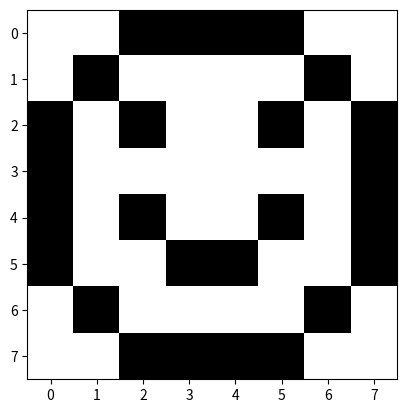

Write Python code to recreate this figure.
# -*- coding: utf-8 -*-
""" A program to make an graycsaleimage using numpy array """

# Importing the numpy and matplotlib module
import numpy as np
import matplotlib.pyplot as plt

# Importing Pillow libraray for saving the numpy array as image
from PIL import Image

# Defining the color codes for creating the image
img = [[1, 1, 0, 0, 0, 0, 1, 1],
       [1, 0, 1, 1, 1, 1, 0, 1],
       [0, 1, 0, 1, 1, 0, 1, 0],
       [0, 1, 1, 1, 1, 1, 1, 0],
       [0, 1, 0, 1, 1, 0, 1, 0],
       [0, 1, 1, 0, 0, 1, 1, 0],
       [1, 0, 1, 1, 1, 1, 0, 1],
       [1, 1, 0, 0, 0, 0, 1, 1]]

# Creating the image using .imshow
plt.imshow(np.array(img,dtype=np.uint64), 'gray')

# Saving the numpy array as image
img_file = Image.fromarray(np.array(img,dtype=np.uint64), "I")
img_file.save("Smile.png")
img_file.show()
